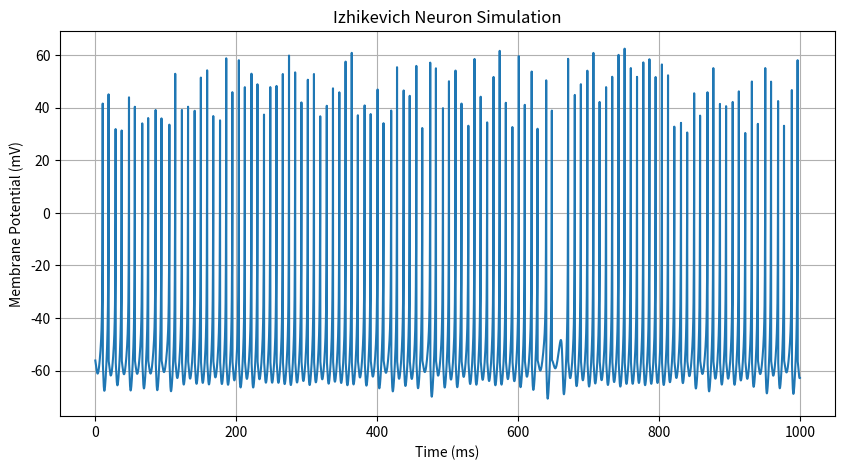
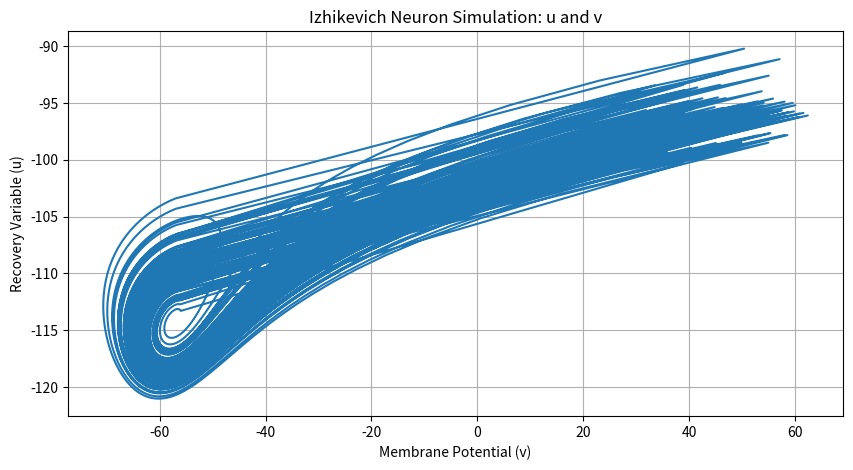

Write Python code to recreate these figures, in order.
# from "Simple Model of Spiking Neurons" && "Analysis of Chaotic Resonance in Izhikevich Neuron Model"
# https://ieeexplore.ieee.org/stamp/stamp.jsp?tp=&arnumber=1257420
# https://journals.plos.org/plosone/article/file?id=10.1371%2Fjournal.pone.0138919&type=printable

import numpy as np
import matplotlib
matplotlib.use('Agg')
import matplotlib.pyplot as plt
import time

DELTA_T: float = 0.1  # Time step in ms
V_TH:int = 30  # Spike threshold in mV

class IzhikevichNeuron:
    def __init__(self, a=0.2, b=2, c=-56, d=-13):
        self.a = a
        self.b = b
        self.c = c
        self.d = d
        self.v = c  # Membrane potential
        self.u = self.b * self.v  # Recovery variable
        self.dv = 0.0
        self.du = 0.0

    def step(self, I, dt=DELTA_T):
        for _ in range(1):
            if self.v >= V_TH:
                self.v = self.c
                self.u += self.d
            self.dv = (0.04 * self.v ** 2 + 5 * self.v + 140 - self.u + I) * dt
            self.du = (self.a * (self.b * self.v - self.u)) * dt
            self.v += self.dv
            self.u += self.du
        return self.u, self.v, self.du, self.dv

def simulate_neuron(neuron, I, duration=1000, dt=DELTA_T):
    time_steps = int(duration / dt)
    u_trace = np.zeros(time_steps)
    v_trace = np.zeros(time_steps)
    du_trace = np.zeros(time_steps)
    dv_trace = np.zeros(time_steps)
    for t in range(time_steps):
        u_trace[t], v_trace[t], du_trace[t], dv_trace[t] = neuron.step(I, dt)
    return u_trace, v_trace, du_trace, dv_trace

def plot_results(v_trace, dt=DELTA_T):
    time_axis = np.arange(len(v_trace)) * dt
    plt.figure(figsize=(10, 5))
    plt.plot(time_axis, v_trace)
    plt.title('Izhikevich Neuron Simulation')
    plt.xlabel('Time (ms)')
    plt.ylabel('Membrane Potential (mV)')
    plt.grid()
    plt.savefig('izhikevich_output.png', dpi=150, bbox_inches='tight')  # 保存
    print("Plot saved as 'izhikevich_output.png'")
    # plt.show()

def plot_uv(u_trace, v_trace, dt=DELTA_T):
    time_axis = np.arange(len(v_trace)) * dt
    plt.figure(figsize=(10, 5))
    plt.plot(v_trace, u_trace)
    plt.title('Izhikevich Neuron Simulation: u and v')
    plt.xlabel('Membrane Potential (v)')
    plt.ylabel('Recovery Variable (u)')
    plt.grid()
    plt.savefig('izhikevich_uv_output.png', dpi=150, bbox_inches='tight')  # 保存
    print("Plot saved as 'izhikevich_uv_output.png'")
    # plt.show()

# The def. of Nullclines is where dv/dt = 0 and du/dt = 0.
'''
def plot_nullclines_and_vectors(neuron, I, v_range=(-80, 60), u_range=(-125, -80), dt=DELTA_T):
    v = np.linspace(v_range[0], v_range[1], 400)
    u = np.linspace(u_range[0], u_range[1], 400)
    V, U = np.meshgrid(v, u)

    dV = 0.04 * V**2 + 5 * V + 140 - U + I
    dU = neuron.a * (neuron.b * V - U)

    plt.figure(figsize=(10, 7))
    plt.streamplot(V, U, dV, dU, color='lightgray', density=1.5)

    # Nullclines
    u_nullcline = 0.04 * v**2 + 5 * v + 140 + I
    v_nullcline = neuron.b * v

    plt.plot(v, u_nullcline, 'r-', label='dv/dt=0 Nullcline')
    plt.plot(v, v_nullcline, 'b-', label='du/dt=0 Nullcline')

    plt.xlim(v_range)
    plt.ylim(u_range)
    plt.xlabel('Membrane Potential (v)')
    plt.ylabel('Recovery Variable (u)')
    plt.title('Nullclines and Vector Field of Izhikevich Neuron')
    plt.legend()
    plt.grid()
    plt.savefig('izhikevich_nullclines.png', dpi=150, bbox_inches='tight')  # 保存
    print("Plot saved as 'izhikevich_nullclines.png'")
    # plt.show()
'''

def ISIs(v_trace, dt=DELTA_T):
    spike_times = np.where(v_trace >= V_TH)[0] * dt
    ISI = np.diff(spike_times)
    # Save ISI to a csv file
    np.savetxt('izhikevich_ISI.csv', ISI, delimiter=',')
    print("ISI saved as 'izhikevich_ISI.csv'")
    return ISI


if __name__ == "__main__":
    neuron = IzhikevichNeuron()
    I = -99  # Input current
    duration = 1000  # Simulation duration in ms
    dt = DELTA_T  # Time step in ms

    start_time = time.time()
    u_trace, v_trace, du_trace, dv_trace = simulate_neuron(neuron, I, duration, dt)
    end_time = time.time()

    print(f"Simulation completed in {end_time - start_time:.4f} seconds.")
    plot_results(v_trace, dt)
    plot_uv(u_trace, v_trace, dt)
    # plot_nullclines_and_vectors(neuron, I)
    print(v_trace)
    print(u_trace)
    ISI = ISIs(v_trace, dt)
    print("Inter-Spike Intervals (ISI):", ISI)
